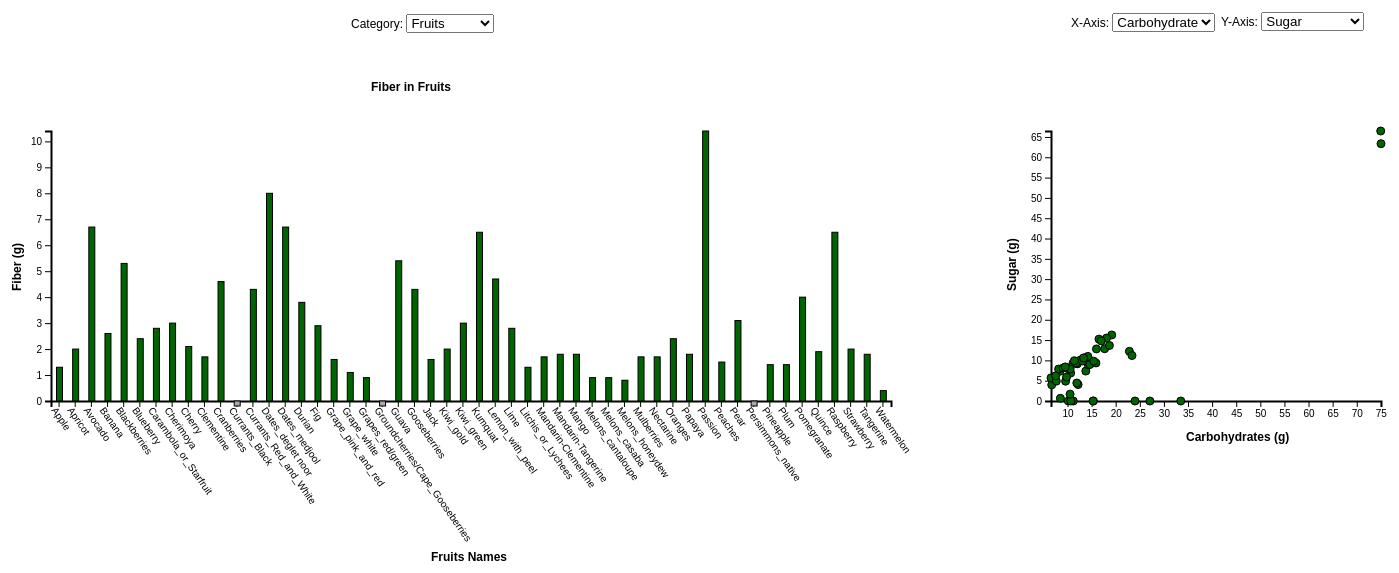
D3 v4 page, settled after 480 driven frames (8 s of simulated time); the page loaded 2 data file(s).


// ── chart.js
var svg = d3.select('svg');

d3.csv("fruits.csv", function (fruits) {
    for (var i = 0; i < fruits.length; ++i) {
        fruits[i].carb = Number(fruits[i].carbohydrates)
        fruits[i].fiber = Number(fruits[i].fiber)
        fruits[i].sugar= Number(fruits[i].sugars)
        fruits[i].vitaminc = Number(fruits[i].vitaminC)
        fruits[i].potassium = Number(fruits[i].potassium)
    }
    var fruitNames = fruits.map(d => d.name);
    d3.csv("vegs.csv", function (vegs) {
        for (var i = 0; i < vegs.length; ++i) {
            vegs[i].carb = Number(vegs[i].carbohydrates)
            vegs[i].fiber = Number(vegs[i].fiber)
            vegs[i].sugar= Number(vegs[i].sugars)
            vegs[i].vitaminc = Number(vegs[i].vitaminC)
            vegs[i].potassium = Number(vegs[i].potassium)
        }
        var vegNames = vegs.map(d => d.name);

    //Create SVGs for charts
        var chart1 = d3
            .select("#chart1")
            .append("svg:svg")
            .attr("id", "svg1")
            .attr("width", 1000)
            .attr("height", 650);

        var chart2 = d3
            .select("#chart2")
            .append("svg:svg")
            .attr("id", "svg2")
            .attr("width",400)
            .attr("height", 650);

        var key = d3
            .select("#key")
    
        key.select("#Cooked")
            .append("circle")
            .attr("cx", "10")
            .attr("cy", "6")
            .attr("r", 5)
            .attr("fill", "#FFA500")
            .attr("stroke", "black")
    
        key.select("#Raw")
            .append("circle")
            .attr("cx", "10")
            .attr("cy", "6")
            .attr("r", 5)
            .attr("fill", "darkgreen")
            .attr("stroke", "black")
    
        key.select("#NA")
            .append("circle")
            .attr("cx", "10")
            .attr("cy", "6")
            .attr("r", 5)
            .attr("fill", "darkgray")
            .attr("stroke", "black")

        var mode = "Fruits";
        var carbExtent;
        var fiberExtent;
        var sugarExtent;
        var vitamincExtent;
        var potassiumExtent;
        var names; 
        var file;
        var pad;
        var xScale, yScale, xScale2, yScale2, xAxis, yAxis, xAxis2, yAxis2;
        let xOption = "carb"
        let yOption = "sugar"
        let xLabel = ""
        let yLabel = ""
        var xScale2, yScale2;
        var xpos, ypos;
        
    //Create Dropdown Options and uodate charts
        const categorySelect = d3.select("#category-select");

        categorySelect.append("option")
            .attr("value", "Fruits")
            .text("Fruits");
        categorySelect.append("option")
            .attr("value", "Vegetables")
            .text("Vegetables");

        d3.select("#category-select").on("change", function() {
            mode = this.value;
            updateScale(mode, xOption, yOption);
            chart1.selectAll("*").remove();
            chart2.selectAll("*").remove();
            update(mode);
        });

    //Create X-Axis Dropdown Options for Chart2 and update charts 
        const xAxisSelect = d3.select("#xAxis-select");

        xAxisSelect.append("option")
            .attr("value", "carb")
            .text("Carbohydrate");
        xAxisSelect.append("option")
            .attr("value", "sugar")
            .text("Sugar");
        xAxisSelect.append("option")
            .attr("value", "vitaminc")
            .text("VitaminC");
        xAxisSelect.append("option")
            .attr("value", "potassium")
            .text("Potassium");

        d3.select("#xAxis-select").on("change", function() {
            xOption = this.value;
            updateScale(mode, xOption, yOption);
            chart1.selectAll("*").remove();
            chart2.selectAll("*").remove();
            update(mode);
        });

    //Create Y-Axis Dropdown Options for Chart2 and update charts
        const yAxisSelect = d3.select("#yAxis-select");

        yAxisSelect.append("option")
            .attr("value", "sugar")
            .text("Sugar");
        yAxisSelect.append("option")
            .attr("value", "carb")
            .text("Carbohydrate");
        yAxisSelect.append("option")
            .attr("value", "vitaminc")
            .text("VitaminC");
        yAxisSelect.append("option")
            .attr("value", "potassium")
            .text("Potassium");

        d3.select("#yAxis-select").on("change", function() {
            yOption = this.value;
            updateScale(mode, xOption, yOption);
            chart1.selectAll("*").remove();
            chart2.selectAll("*").remove();
            update(mode);
        });

    // Functions used for scaling axes 
    function updateScale(mode, x, y){
        //Update the extents based on the mode
        if (mode == "Fruits"){
            carbExtent = d3.extent(fruits, function (row) {
                return row.carb;
            });
            fiberExtent = d3.extent(fruits, function (row) {
                return row.fiber;
            });
            sugarExtent = d3.extent(fruits, function (row) {
                return row.sugar;
            });
            vitamincExtent = d3.extent(fruits, function (row) {
                return row.vitaminc;
            });
            potassiumExtent = d3.extent(fruits, function (row) {
                return row.potassium;
            });
            names = fruitNames;
            file = fruits;
            pad = 55.5;
        } else if (mode == "Vegetables"){
            carbExtent = d3.extent(vegs, function (row) {
                return row.carb;
            });
            fiberExtent = d3.extent(vegs, function (row) {
                return row.fiber;
            });
            sugarExtent = d3.extent(vegs, function (row) {
                return row.sugar;
            });
            vitamincExtent = d3.extent(vegs, function (row) {
                return row.vitaminc;
            });
            potassiumExtent = d3.extent(vegs, function (row) {
                return row.potassium;
            });
            names = vegNames;
            file = vegs;
            pad = 52;
        }

    //Initialize variables and set up scale and axis
        xScale = d3.scaleBand().domain(names).range([0, 840]);
        yScale = d3.scaleLinear().domain(fiberExtent).range([300, 30]);

        if (x == "carb"){
            xScale2 = d3.scaleLinear().domain(carbExtent).range([50, 380]);
            xLabel = "Carbohydrates (g)";
            xpos = d => xScale2(d.carb);
        } else if (x == "sugar"){
            xScale2 = d3.scaleLinear().domain(sugarExtent).range([50, 380]);
            xLabel = "Sugar (g)";
            xpos = d => xScale2(d.sugar);
        } else if (x == "vitaminc"){
            xScale2 = d3.scaleLinear().domain(vitamincExtent).range([50, 380]);
            xLabel = "Vitamin C (mg)";
            xpos = d => xScale2(d.vitaminc);
        } else if (x == "potassium"){
            xScale2 = d3.scaleLinear().domain(potassiumExtent).range([50, 380]);
            xLabel = "Potassium (mg)";
            xpos = d => xScale2(d.potassium);
        }

        if (y == "carb"){
            yScale2 = d3.scaleLinear().domain(carbExtent).range([300, 30]);
            yLabel = "Carbohydrates (g)";
            ypos = d => (yScale2(d.carb) + 100);
        } else if (y == "sugar"){
            yScale2 = d3.scaleLinear().domain(sugarExtent).range([300, 30]);
            yLabel = "Sugar (g)"
            ypos = d => (yScale2(d.sugar) + 100);
        } else if (y == "vitaminc"){
            yScale2 = d3.scaleLinear().domain(vitamincExtent).range([300, 30]);
            yLabel = "Vitamin C (mg)"
            ypos = d => (yScale2(d.vitaminc) + 100);
        } else if (y == "potassium"){
            yScale2 = d3.scaleLinear().domain(potassiumExtent).range([300, 30]);
            yLabel = "Potassium (mg)"
            ypos = d => (yScale2(d.potassium) + 100);
        }
     
         xAxis = d3.axisBottom().scale(xScale);
         yAxis = d3.axisLeft().scale(yScale);
     
         xAxis2 = d3.axisBottom().scale(xScale2);
         yAxis2 = d3.axisLeft().scale(yScale2);
    }

    //Function for update charts
    function update(mode){ 
    //Chart1 Axis
        chart1 
            .append("g")
            .attr("transform", "translate(50," + 400 + ")")
            .call(xAxis) 
            .selectAll("text")
            .style("text-anchor", "start")
            .attr("transform", "translate(5, 0) rotate(55)");
    
        chart1 
            .append("g")
            .attr("transform", "translate(50, 100)")
            .call(yAxis)
            .append("text")
            .attr("transform", "rotate(-90)")
            .attr("y", 6)
            .attr("dy", ".71em")
            .style("text-anchor", "end");
    
    //Chart1 Labels
        chart1
            .append("text")
            .text("Fiber in " + mode)
            .attr('transform','translate(370, 90)')
            .style('font-weight', 'bold')
        
        chart1
            .append("text")
            .text(mode + " Names")
            .attr('transform','translate(430,' + 560 + ')')
            .style('font-weight', 'bold')
    
        chart1
            .append("text")
            .text("Fiber (g)")
            .attr("transform", "rotate(-90)")
            .attr("x", -290)
            .attr("y", 20)
            .style('font-weight', 'bold')

    //Chart2 Axis
        chart2
            .append("g") 
            .attr("transform", "translate(0," + 400 + ")")
            .call(xAxis2)
            .append("text")
            .attr("class", "label")
            .attr("x", 484)
            .attr("y", -6)
            .style("text-anchor", "end");
    
        chart2 
            .append("g") 
            .attr("transform", "translate(50, 100)")
            .call(yAxis2)
            .append("text")
            .attr("class", "label")
            .attr("transform", "rotate(-90)")
            .attr("y", 6)
            .attr("dy", ".71em")
            .style("text-anchor", "end");

    //Chart2 Labels
        chart2
            .append("text")
            .text(xLabel)
            .attr('transform','translate(185,' + 440 + ')')
            .style('font-weight', 'bold')
    
        chart2
            .append("text")
            .text(yLabel)
            .attr("transform", "rotate(-90)")
            .attr("x", -290)
            .attr("y", 15)
            .style('font-weight', 'bold')

    //Create tooltip
        var tooltip = d3.select('body').append('div')
            .attr('class', 'tooltip')
            .style('position', 'absolute')
            .style('background-color', 'white')
            .style('border', '1px solid black')
            .style('padding', '5px')
            .style('border-radius', '5px')
            .style('opacity', 0); // Start with opacity 0 to keep it hidden
    
    //Draw the bars for chart1 and create mouse over event
        var scale = d3.scaleLinear()
        scale.domain(fiberExtent)
            .range([0, 300-30])
            
        chart1.selectAll('.bar').data(file)
                .enter()
                .append('rect')
                .attr('width', 6)
                .attr('height', d => d.fiber == 0? 5 : scale(d.fiber))
                .attr('x', d => (xScale(d.name)) + pad)
                .attr('y', d => (yScale(d.fiber)) + 100)
                .attr('stroke', 'black')
                .attr('class', function(d) {
                    var name = "bar "
                    if (d.name.includes("cooked")&& d.fiber != 0) {
                        name += 'cooked'
                    } else if (d.fiber != 0){
                        name += 'raw'
                    } 
                    return name;
                    })
                .on('mouseover', function(event, d) {
                    const data = file[d];
                    tooltip.style('opacity', 1)
                        .style('left', ((xScale(data.name)) ) + 'px')
                        .style('top', ((yScale(data.fiber)) + 100) + 'px');
                    tooltip.selectAll('*').remove();
                    tooltip.append('div')
                        .text(data.name)
                        .style('font-weight', 'bold');
                    tooltip.append('div')
                        .text(function(){
                            let text = "Fiber: "
                            if (data.fiber == 0){
                                text += "Not Available"
                            } else {
                                text += data.fiber + " g";
                            }
                            return text;});
                    tooltip.append('div')
                    .text(function(){
                        let text = "Carbohydrate: "
                        if (data.carb == 0){
                            text += "Not Available"
                        } else {
                            text += data.carb + " g";
                        }
                        return text;});
                    tooltip.append('div')
                    .text(function(){
                        let text = "Sugar: "
                        if (data.sugar == 0){
                            text += "Not Available"
                        } else {
                            text += data.sugar + " g";
                        }
                        return text;});
                    tooltip.append('div')
                    .text(function(){
                        let text = "Vitamin C: "
                        if (data.vitaminC == 0){
                            text += "Not Available"
                        } else {
                            text += data.vitaminC + " mg";
                        }
                        return text;});
                    tooltip.append('div')
                    .text(function(){
                        let text = "Potassium: "
                        if (data.potassium == 0){
                            text += "Not Available"
                        } else {
                            text += data.potassium + " mg";
                        }
                        return text;})
                    chart1.selectAll('.bar')
                        .style('opacity', function(d){
                            return d == data? '1':'0.2'});
                    chart2.selectAll('circle')
                        .style('opacity', function(d){
                            return d == data? '1':'0.2'});
                    }).on('mouseout', function() {
                        // TO-DO: Hide the tooltip when not hovering
                        tooltip.style('opacity', 0);
                        chart1.selectAll('.bar')
                        .style('opacity', '1');
                        chart2.selectAll('circle')
                        .style('opacity','1');
                    });
            
    //Draw circle for the scatterplot and mouse over event
        chart2.selectAll('circle')
            .data(file)
            .enter()
            .append('circle')
            .attr('cx', xpos)
            .attr('cy', ypos)
            .attr('r', '4')
            .attr('stroke', 'black')
            .attr('class', function(d) {
                var name;
                if (d.name.includes("cooked")) {
                    name = 'cooked'
                } else {
                    name = 'raw'
                } 
                return name;
              })
            .on('mouseover', function(event, d) {
                const data = file[d];
                let xData, yData;
                if (xOption == "carb"){
                    xData = data.carb;
                } else if (xOption == "sugar"){
                    xData = data.sugar;
                } else if (xOption == "vitaminc"){
                    xData = data.vitaminc;
                } else if (xOption == "potassium"){
                    xData = data.potassium;
                };
                if (yOption == "carb"){
                    yData = data.carb;
                } else if (yOption == "sugar"){
                    yData = data.sugar;
                } else if (yOption == "vitaminc"){
                    yData = data.vitaminc;
                } else if (yOption == "potassium"){
                    yData = data.potassium;
                };
                tooltip.style('opacity', 1)
                    .style('left', (xScale2(xData) + 950) + 'px')
                    .style('top', (yScale2(yData) + 180) + 'px');
                tooltip.selectAll('*').remove();
                tooltip.append('div')
                    .text(data.name)
                    .style('font-weight', 'bold');
                chart1.selectAll('.bar')
                    .style('opacity', function(d){
                        return d == data? '1':'0.2'});
                chart2.selectAll('circle')
                    .style('opacity', function(d){
                        return d == data? '1':'0.2'});
                }).on('mouseout', function() {
                    // TO-DO: Hide the tooltip when not hovering
                    tooltip.style('opacity', 0);
                    chart1.selectAll('.bar')
                    .style('opacity', '1');
                    chart2.selectAll('circle')
                    .style('opacity','1');
                });
            }
    
    //Initialize the charts
        updateScale("Fruits", "carb", "sugar");
        update("Fruits");
    });
});

### data: vegs.csv
name, carbohydrates, fiber, sugars, potassium, vitaminC
Beet greens, raw, 3.7, 4.33, 0.5, 762, 30
Beet greens, cooked, 5.46, 2.9, 0.6, 909, 24.9
Broccoli raab or Broccoli rabe, raw, 2.85, 2.7, 0.38, 196, 20.2
Broccoli raab or Broccoli rabe, cooked, 3.12, 2.8, 0.62, 343, 37
Brussels Sprouts, raw, 8.95, 3.8, 2.2, 389, 85
Brussels Sprouts, cooked, 7.1, 2.6, 1.74, 317, 62
Cabbage, chinese or pak0choi, raw, 2.18, 1, 1.18, 252, 45
Cabbage, common, raw, 5.37, 2.3, 0, 246, 51
Cabbage, common, cooked, 5.51, 1.9, 2.79, 196, 37.5
Cabbage, red, raw, 7.37, 2.1, 3.83, 243, 57
Cabbage, red, cooked, 6.94, 2.6, 3.32, 262, 34.4
Cabbage, savoy, raw, 6.1, 3.1, 2.27, 230, 31
Cabbage, savoy, cooked, 5.41, 2.8, 0, 184, 17
Celery, raw, 2.97, 1.6, 1.83, 260, 3.1
Celery, cooked, 4, 1.6, 2.37, 284, 6.1
Chard, swiss, raw, 3.74, 1.6, 1.1, 379, 3
Chard, swiss, cooked, 4.13, 2.1, 1.1, 549, 18
Cress, garden, raw, 5.5, 1.1, 4.4, 606, 69
Cress, garden, cooked, 3.8, 0.7, 3.11, 353, 23
Dandelion greens, raw, 9.2, 3.5, 0.71, 397, 35
Dandelion greens, cooked, 6.4, 2.9, 0.5, 232, 18
Endive, raw, 3.35, 3.1, 0.25, 314, 6.5
Kale, raw, 10.01, 2, 0, 447, 120
Kale, cooked, 5.63, 2, 1.25, 228, 41
Lettuce, butterhead, raw, 2.23, 1.1, 0.94, 238, 3.7
Lettuce, cos or romaine, raw, 3.29, 2.1, 1.19, 247, 4
Lettuce, green leaf, raw, 2.87, 1.3, 0.78, 194, 9.2
Lettuce, iceberg (includes crisphead typ…, 2.97, 1.2, 1.97, 141, 2.8
Lettuce, red leaf, raw, 2.26, 0.9, 0.48, 187, 3.7
Radicchio, raw, 4.48, 0.9, 0.6, 302, 8
Sorrel or spinach dock, raw, 3.2, 2.9, 0, 390, 48
Sorrel or spinach dock, cooked, 2.93, 2.6, 0, 321, 26.3
Spinach, raw, 3.63, 2.2, 0.42, 558, 28.1
Spinach, cooked, 3.75, 2.4, 0.43, 466, 9.8
Cucumber, with peel, raw, 3.63, 0.5, 1.67, 147, 2.8
Eggplant or Aubergine, raw, 5.7, 3.4, 2.35, 230, 2.2
Eggplant or Aubergine, cooked, 8.73, 2.5, 3.2, 123, 1.3
Peppers, sweet, green, raw, 4.64, 1.7, 2.4, 175, 80.4
Peppers, sweet, green, cooked, 6.7, 1.2, 3.19, 166, 74.4
Peppers, sweet, red, raw, 6.03, 2.1, 4.2, 211, 127.7
Peppers, sweet, red, cooked, 6.7, 1.2, 4.39, 166, 171
Peppers, sweet, yellow, raw, 6.32, 0.9, 0, 212, 183.5
Pumpkin, raw, 6.5, 0.5, 1.36, 340, 9
Pumpkin, cooked, 4.9, 1.1, 1.02, 230, 4.7
Squash, summer, zucchini or courgette, i…, 3.11, 1, 2.5, 261, 17.9
Squash, summer, zucchini or courgette, i…, 2.69, 1, 1.71, 264, 12.9
Squash, winter, butternut, raw, 11.69, 2, 2.2, 352, 21
Squash, winter, butternut, cooked, 10.49, 3.2, 1.97, 284, 15.1
Sweet corn, cooked, 20.98, 2.4, 4.54, 218, 5.5
Tomatoes, red, ripe, raw, 3.89, 1.2, 2.63, 237, 13.7
Tomatoes, red, ripe, cooked, 13.05, 1.7, 0, 247, 18.2
Artichokes, cooked, 11.95, 8.6, 0.99, 286, 7.4
Broccoli, raw, 6.64, 2.6, 1.7, 316, 89.2
Broccoli, cooked, 7.18, 3.3, 1.39, 293, 64.9
Cauliflower, raw, 4.97, 2, 1.91, 299, 48.2
Cauliflower, cooked, 4.11, 2.3, 2.08, 142, 44.3
Broadbeans, cooked, 19.65, 5.4, 1.82, 268, 0.3
Chickpeas, cooked, 27.42, 7.6, 4.8, 291, 1.3
French beans, cooked, 24.02, 9.4, 0, 370, 1.2
Kidney beans, cooked, 22.8, 6.4, 0.32, 405, 1.2
... 36 more rows

### data: fruits.csv
name, carbohydrates, fiber, sugars, potassium, vitaminC
Apple, 12.7, 1.3, 10.1, 90, 4
Apricot, 11.12, 2, 9.24, 259, 10
Avocado, 8.53, 6.7, 0.66, 485, 10
Banana, 22.84, 2.6, 12.23, 358, 8.7
Blackberries, 9.61, 5.3, 4.88, 162, 21
Blueberry, 14.49, 2.4, 9.96, 77, 9.7
Carambola_or_Starfruit, 6.73, 2.8, 3.98, 133, 34.4
Cherimoya, 17.71, 3, 12.87, 287, 12.6
Cherry, 16.01, 2.1, 12.82, 222, 7
Clementine, 12.02, 1.7, 9.18, 177, 48.8
Cranberries, 12.2, 4.6, 4.04, 85, 13.3
Currants_Black, 15.38, 0, 0, 322, 181
Currants_Red_and_White, 13.8, 4.3, 7.37, 275, 41
Dates_deglet noor, 75.03, 8, 63.35, 656, 0.4
Dates_medjool, 74.97, 6.7, 66.47, 696, 0
Durian, 27.09, 3.8, 0, 436, 19.7
Fig, 19.18, 2.9, 16.26, 232, 2
Grape_pink_and_red, 10.66, 1.6, 6.89, 135, 31.2
Grape_white, 8.41, 1.1, 7.31, 148, 33.3
Grapes_red/green, 18.1, 0.9, 15.48, 191, 10.8
Groundcherries/Cape_Gooseberries, 11.2, 0, 0, 0, 11
Guava, 14.32, 5.4, 8.92, 417, 228.3
Gooseberries, 10.18, 4.3, 0, 198, 27.7
Jack, 24.01, 1.6, 0, 303, 6.7
Kiwi_gold, 14.23, 2, 10.98, 316, 105.4
Kiwi_green, 14.66, 3, 8.99, 312, 92.7
Kumquat, 15.9, 6.5, 9.36, 186, 43.9
Lemon_with_peel, 10.7, 4.7, 0, 145, 77
Lime, 10.54, 2.8, 1.69, 102, 29.1
Litchis_or_Lychees, 16.53, 1.3, 15.23, 171, 71.5
Mandarin-Clementine, 12.02, 1.7, 9.18, 177, 48.8
Mandarin-Tangerine, 13.34, 1.8, 10.58, 166, 26.7
Mango, 17, 1.8, 14.8, 156, 27.7
Melons_cantaloupe, 8.16, 0.9, 7.86, 267, 36.7
Melons_casaba, 6.58, 0.9, 5.69, 182, 21.8
Melons_honeydew, 9.09, 0.8, 8.12, 228, 18
Mulberries, 9.8, 1.7, 8.1, 194, 36.4
Nectarine, 10.55, 1.7, 7.89, 201, 5.4
Oranges, 11.75, 2.4, 9.35, 181, 53.2
Papaya, 9.81, 1.8, 5.9, 257, 61.8
Passion, 23.38, 10.4, 11.2, 348, 30
Peaches, 9.54, 1.5, 8.39, 190, 6.6
Pear, 15.46, 3.1, 9.8, 119, 4.2
Persimmons_native, 33.5, 0, 0, 310, 66
Pineapple, 13.12, 1.4, 9.85, 109, 47.8
Plum, 11.42, 1.4, 9.92, 157, 9.5
Pomegranate, 18.7, 4, 13.67, 236, 10.2
Quince, 15.3, 1.9, 0, 197, 15
Raspberry, 11.94, 6.5, 4.42, 151, 26.2
Strawberry, 7.68, 2, 4.89, 153, 58.8
Tangerine, 13.34, 1.8, 10.58, 166, 26.7
Watermelon, 7.55, 0.4, 6.2, 112, 8.1